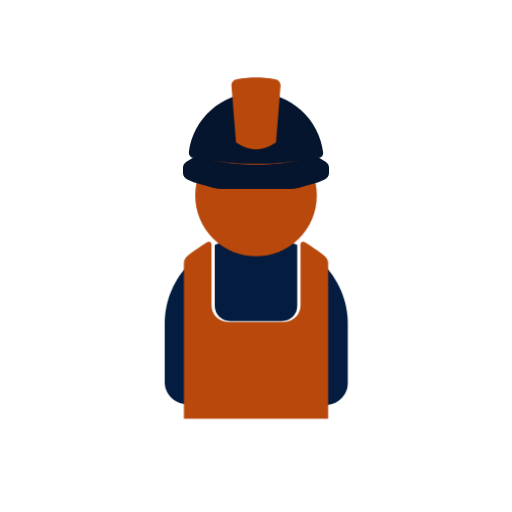
t = 0.00 s
t = 1.00 s: frame unchanged from t = 0.00 s, image omitted
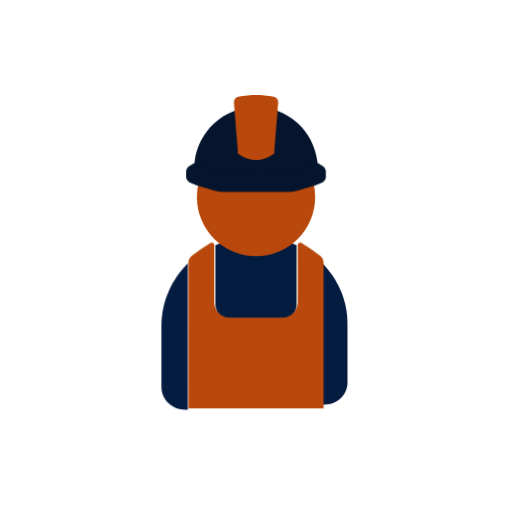
t = 1.13 s
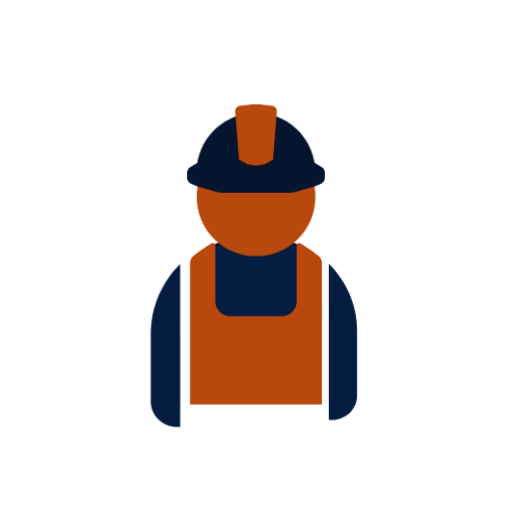
t = 1.25 s
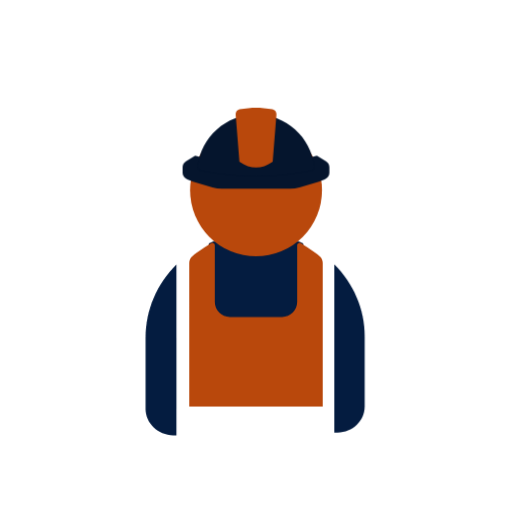
t = 1.38 s
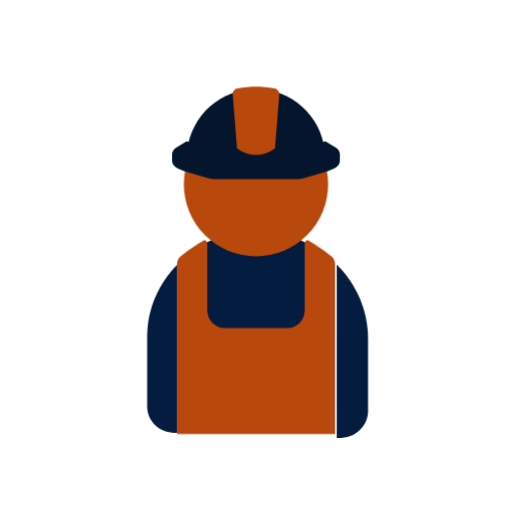
t = 1.63 s

The animated SVG that drew these frames (rendered in a browser with its animation timeline set to each time). Animation: 2 CSS @keyframes rules; one cycle of 2.00 s, repeats indefinitely.

<svg class="ldi-ysxisd" width="200px"  height="200px"  xmlns="http://www.w3.org/2000/svg" xmlns:xlink="http://www.w3.org/1999/xlink" viewBox="0 0 100 100" preserveAspectRatio="xMidYMid" style="background: none;"><!--?xml version="1.0" encoding="utf-8"?--><!--Generator: Adobe Illustrator 21.0.0, SVG Export Plug-In . SVG Version: 6.00 Build 0)--><svg version="1.1" id="圖層_1" xmlns="http://www.w3.org/2000/svg" xmlns:xlink="http://www.w3.org/1999/xlink" x="0px" y="0px" viewBox="0 0 100 100" style="transform-origin: 50px 50px 0px;" xml:space="preserve"><g style="transform-origin: 50px 50px 0px;"><g style="transform-origin: 50px 50px 0px; transform: scale(0.92);"><g style="transform-origin: 50px 50px 0px;"><g><style type="text/css" class="ld ld-breath" style="transform-origin: 50px 50px 0px; animation-duration: 1s; animation-delay: -1s; animation-direction: normal;">.st0{fill:#662D91;} .st1{fill:#A0C8D7;} .st2{fill:#ABBD81;} .st3{fill:#F47E60;} .st4{fill:#FFDC6C;} .st5{fill:#E15B64;} .st6{fill:#F2F2F2;} .st7{fill:#FCEE21;} .st8{fill:#EEF4DC;} .st9{fill:#F5E6C8;} .st10{fill:#C33737;} .st11{fill:#333333;} .st12{fill:#666666;} .st13{fill:#CCCCCC;} .st14{fill:#FFC28A;} .st15{fill:#4D4D4D;} .st16{fill:#999999;} .st17{fill:#29ABE2;} .st18{fill:#166496;} .st19{fill:#0071BC;} .st20{fill:#F7931E;} .st21{fill:#3E4D8A;} .st22{fill:#ED1E79;} .st23{fill:#9E005D;} .st24{fill:#D4145A;} .st25{fill:none;} .st26{fill:#ED1C24;} .st27{fill:#F15A24;} .st28{fill:#FBB03B;} .st29{fill:#C7B299;} .st30{fill:none;stroke:#FFFFFF;stroke-width:4;stroke-linecap:round;stroke-miterlimit:10;} .st31{fill:#C69C6D;} .st32{fill:#808080;} .st33{fill:#39B54A;} .st34{fill:#FFFFFF;} .st35{fill:#F6FF3F;} .st36{fill:#FF0000;} .st37{fill:#603813;} .st38{fill:#42210B;} .st39{fill:#1A1A1A;} .st40{fill:#FFD6B0;} .st41{fill:#C28851;} .st42{fill:#FFC28A;stroke:#FFFFFF;stroke-width:2;stroke-miterlimit:10;} .st43{fill:#009245;} .st44{fill:none;stroke:#333333;stroke-linecap:round;stroke-miterlimit:10;} .st45{fill:#E0E0E0;} .st46{fill:#C59B6D;} .st47{fill:#3399CC;} .st48{fill:#9F69B8;} .st49{fill:#EFBF4E;} .st50{fill:#353035;} .st51{fill:#77A4BD;} .st52{fill:#131F25;} .st53{fill:#494B32;} .st54{fill:none;stroke:#754C24;stroke-miterlimit:10;} .st55{fill:#754C24;} .st56{fill:#B2A44F;} .st57{fill:#48462D;} .st58{opacity:0.6;fill:#F73D7E;} .st59{opacity:0.8;fill:#F73D7E;} .st60{fill:#F73D7E;} .st61{opacity:0.59;fill:#3399CC;} .st62{fill:#DBDBDB;} .st63{fill:#3FAB4B;} .st64{fill:#E3A735;} .st65{fill:#E48E11;} .st66{fill:#A67C52;} .st67{fill:#8C6239;} .st68{fill:#666666;stroke:#F2F2F2;stroke-width:1.5;stroke-miterlimit:10;} .st69{fill:none;stroke:#333333;stroke-width:1.5;stroke-miterlimit:10;} .st70{fill:#62A562;} .st71{opacity:0.76;fill:#2E6045;} .st72{fill:#2E6045;} .st73{opacity:0.8;fill:#2E6045;} .st74{fill:#F8B26A;stroke:#231815;stroke-miterlimit:10;} .st75{fill:#F1F5DB;} .st76{fill:#FEAE01;} .st77{fill:#FF9400;} .st78{fill:none;stroke:#B3B3B3;stroke-width:3;stroke-miterlimit:10;} .st79{fill:#B3B3B3;} .st80{fill:none;stroke:#000000;stroke-width:1.5;stroke-miterlimit:10;} .st81{fill:none;stroke:#754C24;stroke-width:3;stroke-miterlimit:10;} .st82{fill:#C5C2BA;} .st83{fill:#E62B0F;} .st84{fill:#F2E336;} .st85{fill:#96AB5F;} .st86{fill:#C0996D;} .st87{fill:#573E31;} .st88{fill:none;stroke:#754C24;stroke-width:2;stroke-linecap:round;stroke-miterlimit:10;} .st89{fill:#534741;} .st90{fill:#F8B26A;} .st91{fill:#F8B26A;stroke:#F2F2F2;stroke-width:0.4104;stroke-miterlimit:10;} .st92{fill:none;stroke:#FFFFFF;stroke-width:1.8418;stroke-miterlimit:10;} .st93{fill:#F73D7E;stroke:#FFFFFF;stroke-width:1.5;stroke-miterlimit:10;} .st94{fill:#F8B26A;stroke:#FFFFFF;stroke-width:2.2377;stroke-miterlimit:10;} .st95{fill:#C33737;stroke:#FFFFFF;stroke-width:1.1035;stroke-miterlimit:10;} .st96{fill:none;stroke:#333333;stroke-width:3.876;stroke-miterlimit:10;} .st97{fill:#31F294;} .st98{fill:#66503A;} .st99{fill:#E15C65;}</style><g class="ld ld-breath" style="transform-origin: 50px 50px 0px; animation-duration: 1s; animation-delay: -0.944444s; animation-direction: normal;"><path class="st75" d="M27.5,66.661v14.467c0,2.984,2.52,5.403,5.628,5.403h0.664V51.704C29.899,55.582,27.5,60.848,27.5,66.661z" fill="476074" style="fill: #041C40;"></path></g><g class="ld ld-breath" style="transform-origin: 50px 50px 0px; animation-duration: 1s; animation-delay: -0.888889s; animation-direction: normal;"><path class="st75" d="M66.208,51.704v34.828h0.664c3.108,0,5.628-2.419,5.628-5.403V66.661C72.5,60.848,70.101,55.582,66.208,51.704 z" fill="476074" style="fill: #041C40;"></path></g><g class="ld ld-breath" style="transform-origin: 50px 50px 0px; animation-duration: 1s; animation-delay: -0.833333s; animation-direction: normal;"><path class="st75" d="M43.674,65.795h12.652c2.029,0,3.674-1.645,3.674-3.674v-14.79c-3.015-1.442-6.403-2.273-10-2.273 c-3.597,0-6.985,0.831-10,2.273v14.79C40,64.15,41.645,65.795,43.674,65.795z" fill="476074" style="fill: #041C40;"></path></g><g class="ld ld-breath" style="transform-origin: 50px 50px 0px; animation-duration: 1s; animation-delay: -0.777778s; animation-direction: normal;"><circle class="st29" cx="50" cy="35.545" r="14.513" fill="#b9480c" style="fill: #b9480c;"></circle></g><g class="ld ld-breath" style="transform-origin: 50px 50px 0px; animation-duration: 1s; animation-delay: -0.722222s; animation-direction: normal;"><path class="st76" d="M64.097,26.781c-9.398,2.667-18.796,2.667-28.194,0l-2.077,1.259C33.307,28.355,33,28.86,33,29.397v1.333 c0,0.635,0.427,1.215,1.103,1.498l1.327,0.555l4.488,1.313c0.701,0.205,1.437,0.31,2.179,0.31H50h7.903 c0.742,0,1.478-0.105,2.179-0.31l4.488-1.313l1.327-0.555C66.573,31.946,67,31.365,67,30.731v-1.333 c0-0.538-0.307-1.043-0.826-1.357L64.097,26.781z" fill="#05152D" style="fill: #05152D;"></path></g><g class="ld ld-breath" style="transform-origin: 50px 50px 0px; animation-duration: 1s; animation-delay: -0.666667s; animation-direction: normal;"><path class="st76" d="M60,47.351l0,13.769c0,2.029-1.645,3.674-3.674,3.674H43.674c-2.029,0-3.674-1.645-3.674-3.674l0-13.769 c0-0.451-0.491-0.73-0.875-0.493c-1.161,0.718-3.222,2.043-4.602,3.188c-0.472,0.391-0.732,0.981-0.732,1.594l0,34.891h32.417 l0-34.891c0-0.613-0.26-1.203-0.732-1.594c-1.38-1.145-3.441-2.47-4.602-3.188C60.491,46.621,60,46.9,60,47.351z" fill="#05152D" style="fill: #b9480c;"></path></g><g class="ld ld-breath" style="transform-origin: 50px 50px 0px; animation-duration: 1s; animation-delay: -0.611111s; animation-direction: normal;"><path class="st76" d="M63.54,28.969c0.531-0.103,0.918-0.599,0.855-1.136C63.546,20.626,57.435,15.031,50,15.031 c-7.411,0-13.508,5.559-14.386,12.733c-0.069,0.564,0.291,1.097,0.849,1.205C45.488,30.719,54.514,30.719,63.54,28.969z" fill="#05152D" style="fill: #05152D;"></path></g><g class="ld ld-breath" style="transform-origin: 50px 50px 0px; animation-duration: 1s; animation-delay: -0.555556s; animation-direction: normal;"><path class="st77" d="M45.906,26.781c2.729,1.917,5.458,1.917,8.188,0l0.93-11.627c0.042-0.621-0.382-1.174-0.993-1.294 c-1.295-0.255-2.941-0.391-4.031-0.391s-2.736,0.136-4.031,0.391c-0.611,0.12-1.035,0.673-0.993,1.294L45.906,26.781z" fill="#b9480c" style="fill: #b9480c;"></path></g><metadata xmlns:d="https://loading.io/stock/" class="ld ld-breath" style="transform-origin: 50px 50px 0px; animation-duration: 1s; animation-delay: -0.5s; animation-direction: normal;">
<d:name class="ld ld-breath" style="transform-origin: 50px 50px 0px; animation-duration: 1s; animation-delay: -0.444444s; animation-direction: normal;">woker</d:name>
<d:tags class="ld ld-breath" style="transform-origin: 50px 50px 0px; animation-duration: 1s; animation-delay: -0.388889s; animation-direction: normal;">engineer,builder,architect,woker,people</d:tags>
<d:license class="ld ld-breath" style="transform-origin: 50px 50px 0px; animation-duration: 1s; animation-delay: -0.333333s; animation-direction: normal;">rf</d:license>
<d:slug class="ld ld-breath" style="transform-origin: 50px 50px 0px; animation-duration: 1s; animation-delay: -0.277778s; animation-direction: normal;">ysxisd</d:slug>
</metadata></g></g></g></g><style type="text/css" class="ld ld-breath" style="transform-origin: 50px 50px 0px; animation-duration: 1s; animation-delay: -0.222222s; animation-direction: normal;">@keyframes ld-breath {
  0% {
    -webkit-transform: scale(0.86);
    transform: scale(0.86);
  }
  50% {
    -webkit-transform: scale(1.06);
    transform: scale(1.06);
  }
  100% {
    -webkit-transform: scale(0.86);
    transform: scale(0.86);
  }
}
@-webkit-keyframes ld-breath {
  0% {
    -webkit-transform: scale(0.86);
    transform: scale(0.86);
  }
  50% {
    -webkit-transform: scale(1.06);
    transform: scale(1.06);
  }
  100% {
    -webkit-transform: scale(0.86);
    transform: scale(0.86);
  }
}
.ld.ld-breath {
  -webkit-animation: ld-breath 1s infinite;
  animation: ld-breath 1s infinite;
}
</style></svg></svg>
